Dataset: data (GitHub, SumitSharma2210/Image-Classification-using-pythorch). Classes: coin 1, coin 10, coin 2, coin 5.

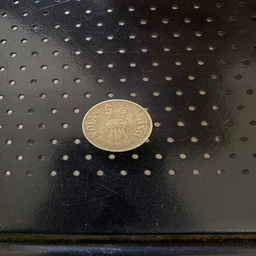
Label: coin 5

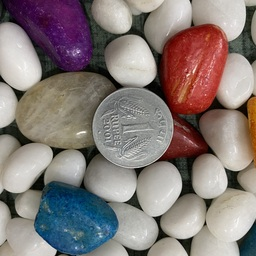
Label: coin 1

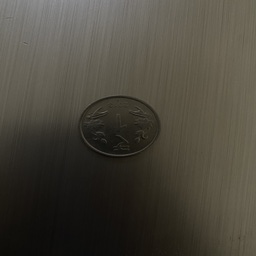
Label: coin 1

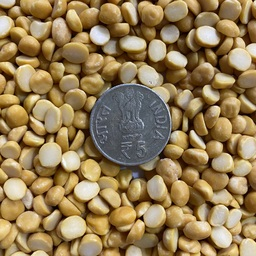
Label: coin 5

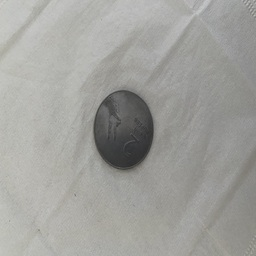
Label: coin 2

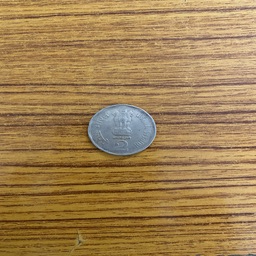
Label: coin 2
